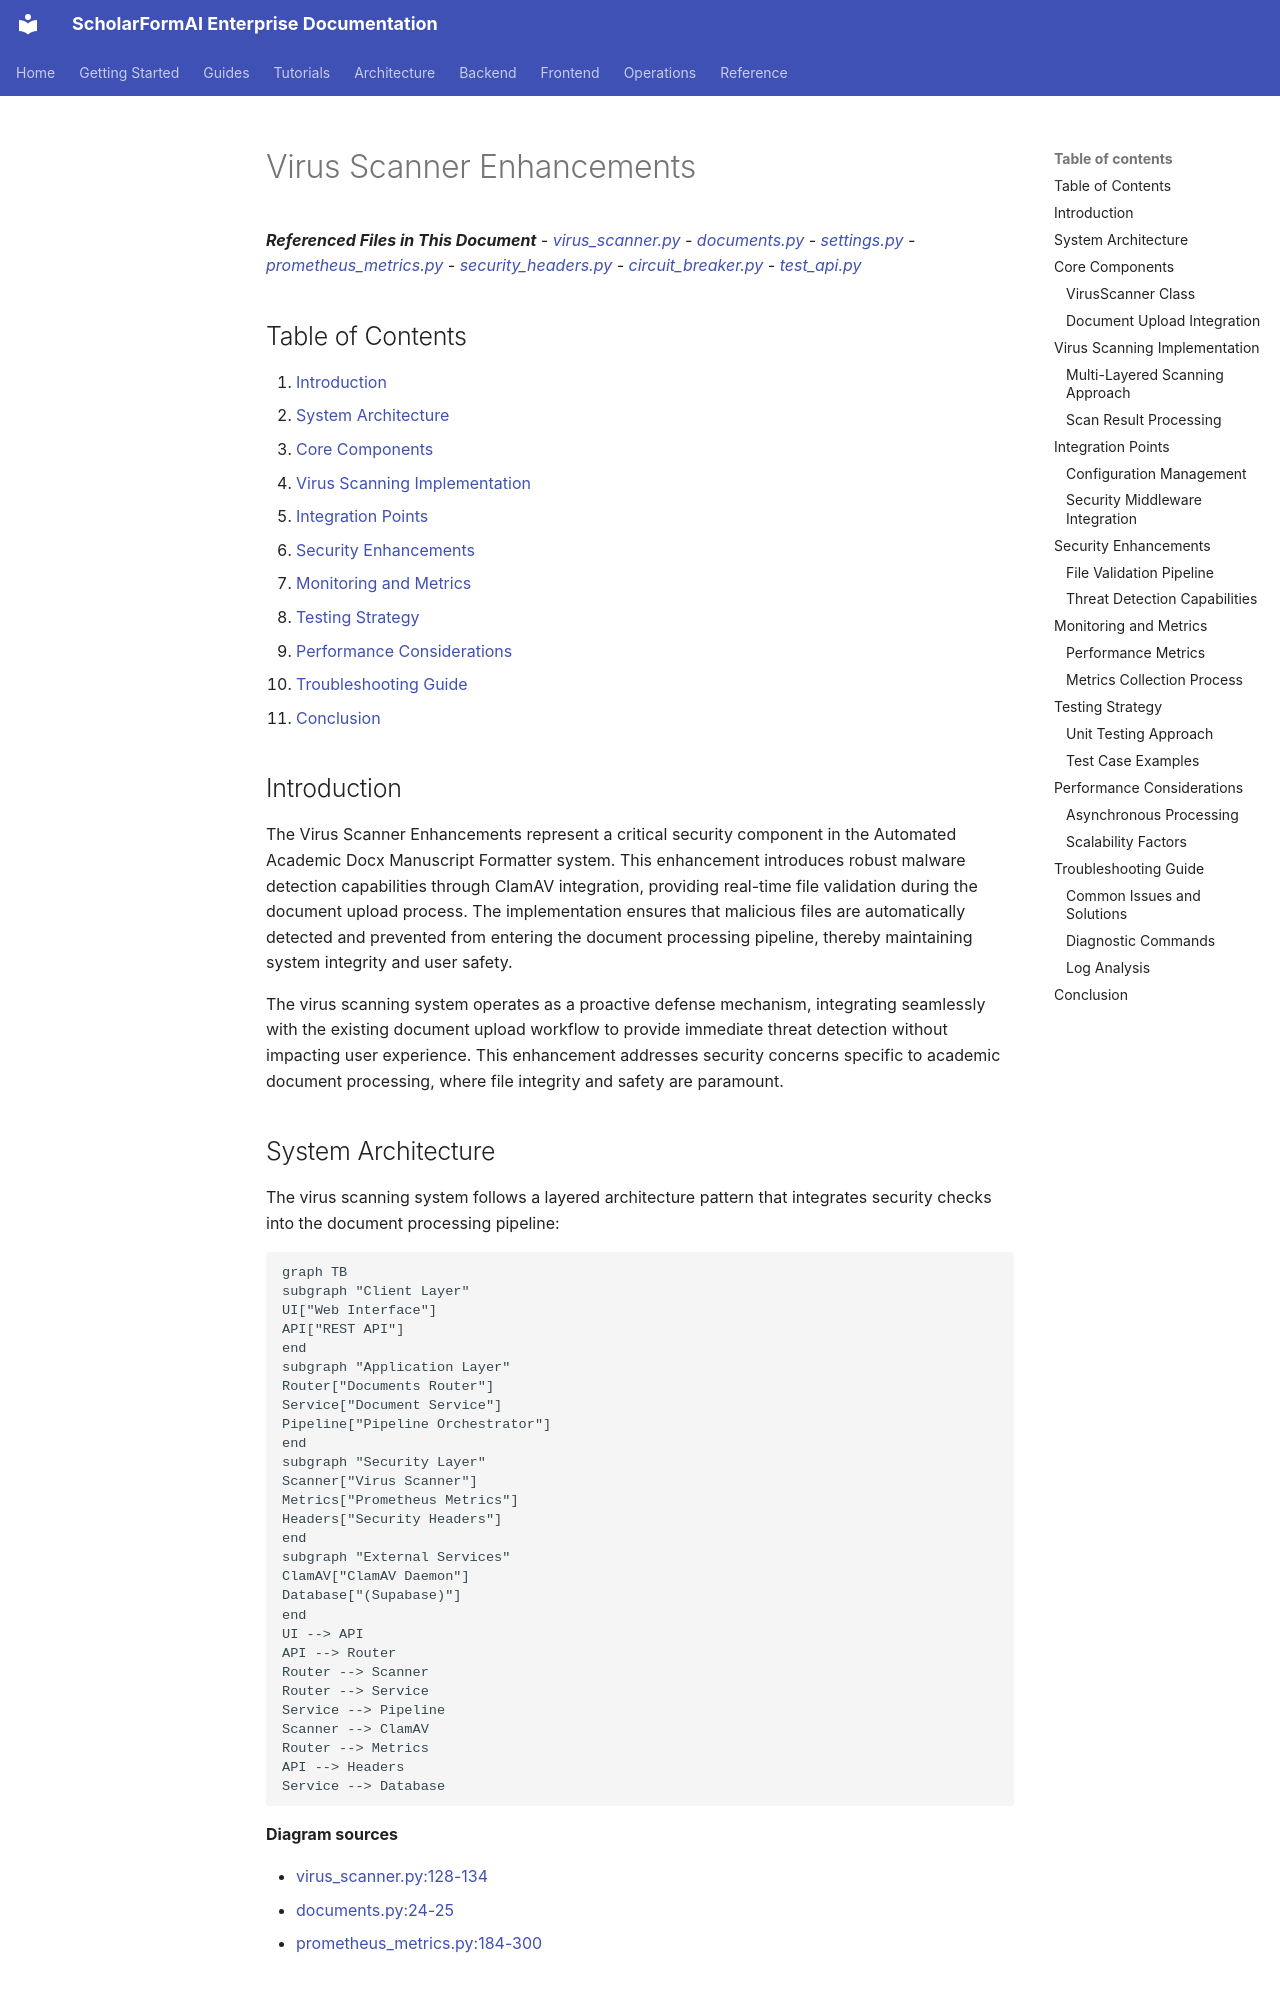

repository: rohitkumarnaidu/ScholarFormAI · page: security/Virus Scanner Enhancements/index.html · generator: mkdocs

<!-- SPDX-License-Identifier: MIT -->
<!-- Copyright (c) 2026 ScholarForm AI -->

# Virus Scanner Enhancements

<cite>
**Referenced Files in This Document**
- [virus_scanner.py](../../backend/app/utils/virus_scanner.py)
- [documents.py](../../backend/app/routers/v1/documents.py)
- [settings.py](../../backend/app/config/settings.py)
- [prometheus_metrics.py](../../backend/app/middleware/prometheus_metrics.py)
- [security_headers.py](../../backend/app/middleware/security_headers.py)
- [circuit_breaker.py](../../backend/app/pipeline/safety/circuit_breaker.py)
- [test_api.py](../../backend/tests/test_api.py)
</cite>

## Table of Contents

1. [Introduction](#introduction)
2. [System Architecture](#system-architecture)
3. [Core Components](#core-components)
4. [Virus Scanning Implementation](#virus-scanning-implementation)
5. [Integration Points](#integration-points)
6. [Security Enhancements](#security-enhancements)
7. [Monitoring and Metrics](#monitoring-and-metrics)
8. [Testing Strategy](#testing-strategy)
9. [Performance Considerations](#performance-considerations)
10. [Troubleshooting Guide](#troubleshooting-guide)
11. [Conclusion](#conclusion)

## Introduction

The Virus Scanner Enhancements represent a critical security component in the Automated Academic Docx Manuscript Formatter system. This enhancement introduces robust malware detection capabilities through ClamAV integration, providing real-time file validation during the document upload process. The implementation ensures that malicious files are automatically detected and prevented from entering the document processing pipeline, thereby maintaining system integrity and user safety.

The virus scanning system operates as a proactive defense mechanism, integrating seamlessly with the existing document upload workflow to provide immediate threat detection without impacting user experience. This enhancement addresses security concerns specific to academic document processing, where file integrity and safety are paramount.
